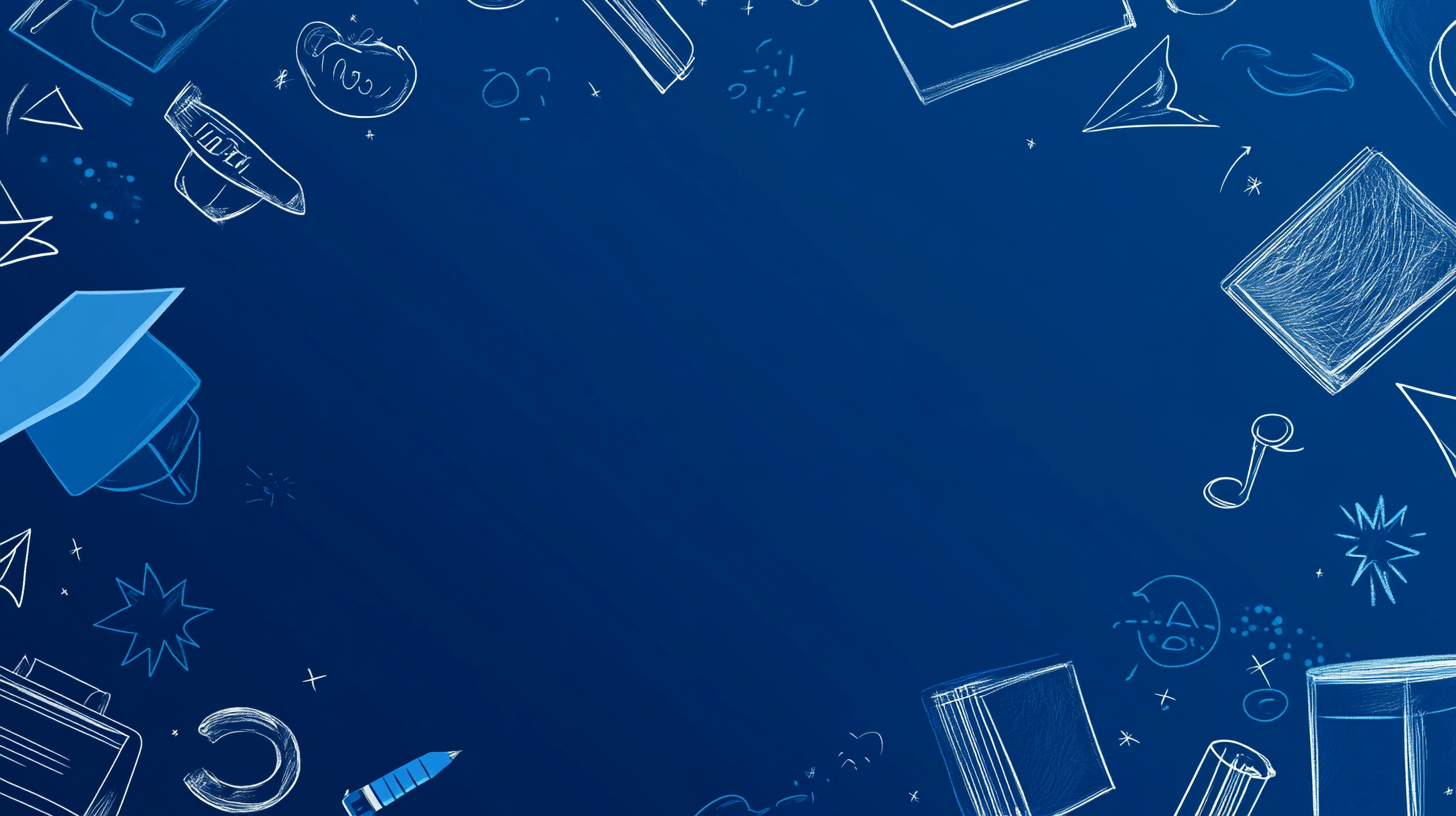
Generation parameters embedded in this image by Midjourney (PNG 'Description' text chunk):
blue navy, background, education theme --ar 16:9 --v 6.1 Job ID: 2a7115a7-d486-43d8-80f1-2dce2f4cf637